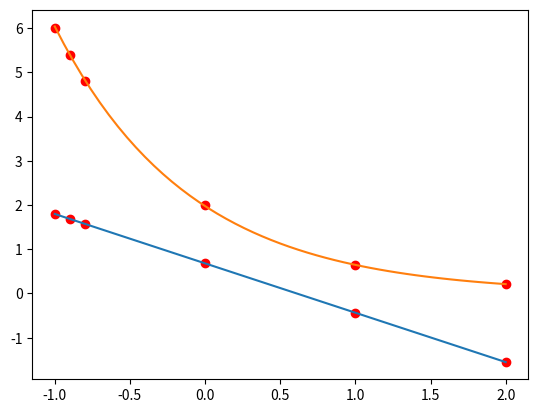

Source code (Python):
# -*- coding: utf-8 -*-
"""
Created on Thu Jun  1 16:52:12 2017

[redacted]
"""
import math
import numpy as np
from scipy.linalg import solve
import matplotlib.pyplot as plt

X = np.array([ -1.0, -0.9, -0.8, 0.0, 1.0, 2.0])
Y = np.array([ 6.01, 5.39, 4.80, 2.01, 0.65, 0.21])
# plotando
plt.plot(X, Y, "ro")
plt.grid()
plt.show()

Yl = np.log(Y) 
print(Yl)
# plotando
plt.plot(X, Yl, "ro")
plt.grid()
plt.show()

# montando a matriz do sistema
A11 = np.sum(X * X)
A12 = np.sum(X)
A22 = len(X)
B1 = np.sum(X*Yl)
B2 = np.sum(Yl)

A = np.array([[A11,A12],[A12,A22]])
B = np.array([B1,B2])

a = solve(A, B)
print (a)

# lista de pontos para os plots
Xr = np.linspace(X[0], X[-1], 51)
#reta
h = lambda X: a[0]*X + a[1]
# plotando
plt.plot(X, Yl, "r.", Xr, h(Xr), "-") 
plt.grid()
plt.show()
  
# hipérbole
k = math.exp(a[1])
b = math.exp(a[0])
g = lambda X: k*np.power(b,X)

Yr = g(Xr)
# plotando
plt.plot(X, Y, "r.", Xr, g(Xr), "-") 
plt.grid()
plt.show()
#
#
#
#
#
